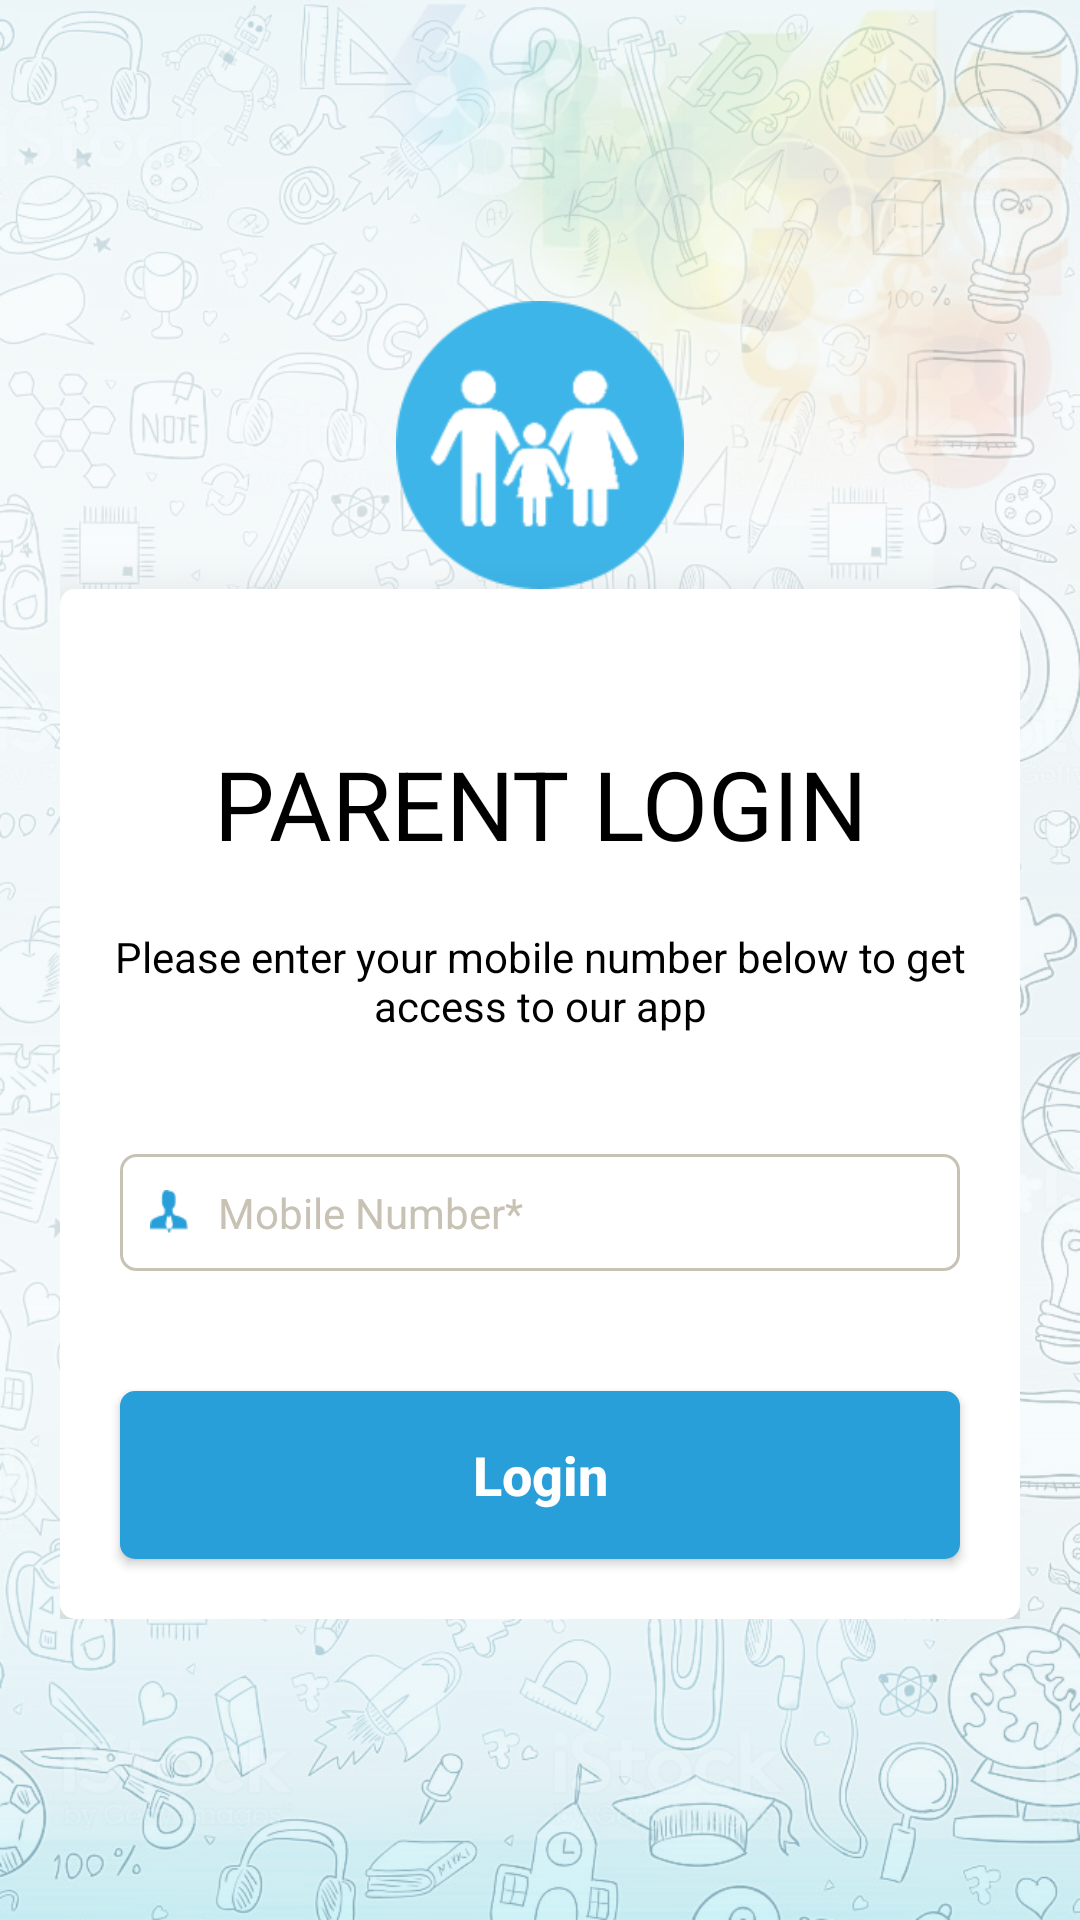

Produce the Android XML layout that renders to this screen, including the resource entries it uses.
<!-- AndroidManifest.xml: application theme MyTheme -->
<!-- res/layout/activity_login.xml -->
<?xml version="1.0" encoding="utf-8"?>
<RelativeLayout xmlns:android="http://schemas.android.com/apk/res/android"
    android:layout_width="match_parent"
    android:layout_height="match_parent"
    android:background="@drawable/ic_app_bg"
    android:orientation="vertical">

    <ScrollView
        android:layout_width="match_parent"
        android:layout_height="match_parent"
        android:fillViewport="true">

        <RelativeLayout
            android:layout_width="match_parent"
            android:layout_height="match_parent">


            <RelativeLayout
                android:elevation="@dimen/dimen10"
                android:layout_marginRight="@dimen/dimen20"
                android:layout_marginLeft="@dimen/dimen20"
                android:background="@color/Transparent"
                android:layout_centerInParent="true"
                android:layout_width="match_parent"
                android:layout_height="wrap_content">




                <RelativeLayout
                    android:elevation="@dimen/dimen10"
                    android:layout_below="@+id/logo_iv"
                    android:background="@drawable/rounded_background_main"
                    android:layout_width="match_parent"
                    android:layout_height="wrap_content"
                    android:orientation="vertical">



                    <TextView
                        android:id="@+id/login_texttv"
                        android:gravity="center"
                        android:textColor="@color/black"
                        android:layout_centerHorizontal="true"
                        android:textSize="@dimen/text32"
                        android:layout_marginTop="@dimen/dimen50"
                        android:layout_gravity="center_horizontal"
                        android:text="@string/parent_login"
                        android:layout_width="wrap_content"
                        android:layout_height="wrap_content" />

                    <TextView
                        android:id="@+id/message_tv"
                        android:layout_below="@+id/login_texttv"
                        android:gravity="center"
                        android:textColor="@color/black"
                        android:textSize="@dimen/text14"
                        android:layout_centerHorizontal="true"
                        android:layout_marginTop="@dimen/dimen20"
                        android:layout_marginBottom="@dimen/dimen20"
                        android:layout_gravity="center_horizontal"
                        android:text="@string/login_message"
                        android:layout_width="wrap_content"
                        android:layout_height="wrap_content" />

                    <EditText
                        android:id="@+id/mobile_et"
                        android:layout_below="@id/message_tv"
                        android:layout_width="match_parent"
                        android:layout_height="wrap_content"
                        android:layout_margin="@dimen/dimen20"
                        android:gravity="center_vertical"
                        android:padding="@dimen/dimen10"
                        android:drawablePadding="@dimen/dimen10"
                        android:drawableLeft="@drawable/ic_user"
                        android:hint="@string/mobile_number_star"
                        android:inputType="phone"
                        android:textColor="@color/black"
                        android:maxLength="10"
                        android:background="@drawable/input_bg"
                        android:textColorHint="@color/text_hint_color"
                        android:textSize="@dimen/text_normal"/>


                    <Button
                        android:id="@+id/login_btn"
                        android:layout_below="@id/mobile_et"
                        android:elevation="@dimen/dimen10"
                        android:layout_width="match_parent"
                        android:layout_height="56dp"
                        android:layout_margin="@dimen/dimen20"
                        android:textAllCaps="false"
                        android:background="@drawable/button_bg"
                        android:text="@string/login"
                        android:gravity="center"
                        android:textStyle="bold"
                        android:textColor="@color/White"
                        android:textColorHint="@color/colorAccent"
                        android:textSize="@dimen/text18"/>



                </RelativeLayout>

                <ImageView
                    android:id="@+id/logo_iv"
                    android:layout_alignParentTop="true"
                    android:layout_centerHorizontal="true"
                    android:src="@drawable/ic_parent"
                    android:layout_width="96dp"
                    android:layout_height="96dp" />

            </RelativeLayout>


        </RelativeLayout>
    </ScrollView>

    <include
        layout="@layout/progress_dialog_loader"/>

</RelativeLayout>
<!-- res/layout/progress_dialog_loader.xml (included above) -->
<?xml version="1.0" encoding="utf-8"?>
<LinearLayout xmlns:android="http://schemas.android.com/apk/res/android"
    android:layout_width="match_parent"
    android:layout_height="match_parent"
    android:background="@android:color/transparent"
    android:gravity="center"
    android:orientation="vertical">


    <ProgressBar
        android:id="@+id/progressBar"
        android:layout_width="wrap_content"
        android:progressTint="@color/colorPrimary"
        android:progressTintMode="src_atop"
        android:visibility="gone"
        android:layout_height="wrap_content"
        android:layout_gravity="center"

       />

    <View
        android:layout_width="50dp"
        android:layout_height="1dp"
        android:layout_marginTop="25dp"
        android:background="?colorPrimary"
        android:visibility="gone" />

    <TextView
        android:id="@+id/message_tv"
        android:layout_width="wrap_content"
        android:layout_height="wrap_content"
        android:layout_gravity="center_horizontal"
        android:padding="20dp"
        android:visibility="gone" />
</LinearLayout>
<!-- resources referenced by this layout -->
<resources>
  <color name="Transparent">#00000000</color>
  <color name="White">#FFFFFF</color>
  <color name="black">#000</color>
  <color name="colorAccent">#0890B0</color>
  <color name="colorPrimary">#289Fd9</color>
  <color name="text_hint_color">#C8C2B4</color>
  <dimen name="dimen10">10dp</dimen>
  <dimen name="dimen20">20dp</dimen>
  <dimen name="dimen50">50dp</dimen>
  <dimen name="text14">14sp</dimen>
  <dimen name="text18">18sp</dimen>
  <dimen name="text32">32sp</dimen>
  <dimen name="text_normal">14sp</dimen>
  <!-- drawable button_bg (drawable) -->
  <?xml version="1.0" encoding="utf-8"?>
  <shape xmlns:android="http://schemas.android.com/apk/res/android" >
  
  
      <gradient
          android:angle="90"
          android:startColor="#289Fd9"
          android:centerColor="#289Fd9"
          android:endColor="#289Fd9"
          ></gradient>
  
      <corners android:radius="@dimen/dimen5" />
  
  </shape>
  <!-- drawable ic_app_bg: png bitmap (drawable-xhdpi, 932801 bytes) -->
  <!-- drawable ic_parent: png bitmap (drawable-xhdpi, 7261 bytes) -->
  <!-- drawable ic_user: png bitmap (drawable-xhdpi, 1358 bytes) -->
  <!-- drawable input_bg (drawable) -->
  <?xml version="1.0" encoding="utf-8"?>
  <shape xmlns:android="http://schemas.android.com/apk/res/android" >
  
  
  
      <solid android:color="#FFFFFF" />
  
      <stroke
          android:width="1dp"
          android:color="#C8C2B4" />
      <corners
          android:topLeftRadius="@dimen/dimen5"
          android:topRightRadius="@dimen/dimen5"
          android:bottomLeftRadius="@dimen/dimen5"
          android:bottomRightRadius="@dimen/dimen5"/>
  
  
  </shape>
  <!-- drawable rounded_background_main (drawable) -->
  <?xml version="1.0" encoding="utf-8"?>
  <shape xmlns:android="http://schemas.android.com/apk/res/android" >
  
  
      
  
      <solid android:color="@color/White"/>
  
  
      <corners android:bottomLeftRadius="@dimen/dimen5" android:bottomRightRadius="@dimen/dimen5" android:topLeftRadius="@dimen/dimen5" android:topRightRadius="@dimen/dimen5"/>
  
  </shape>
  <string name="login">Login</string>
  <string name="login_message">Please enter your mobile number below to get access to our app</string>
  <string name="mobile_number_star">Mobile Number*</string>
  <string name="parent_login">PARENT LOGIN</string>
  <style name="MyTheme" parent="AppTheme">
          <item name="colorPrimary">@color/colorPrimary</item>
          <item name="colorPrimaryDark">@color/colorPrimaryDark</item>
          <item name="colorControlNormal">@color/colorPrimary</item>
  
          <item name="windowActionBar">false</item>
          <item name="windowNoTitle">true</item>
          <item name="android:windowDisablePreview">true</item>
  
      </style>
  <dimen name="dimen5">5dp</dimen>
  <style name="AppTheme" parent="Theme.AppCompat.Light.DarkActionBar">
          
          <item name="colorPrimary">@color/colorPrimary</item>
          <item name="colorPrimaryDark">@color/colorPrimaryDark</item>
          <item name="colorAccent">@color/colorAccent</item>
      </style>
  <color name="colorPrimaryDark">#0890B0</color>
</resources>
